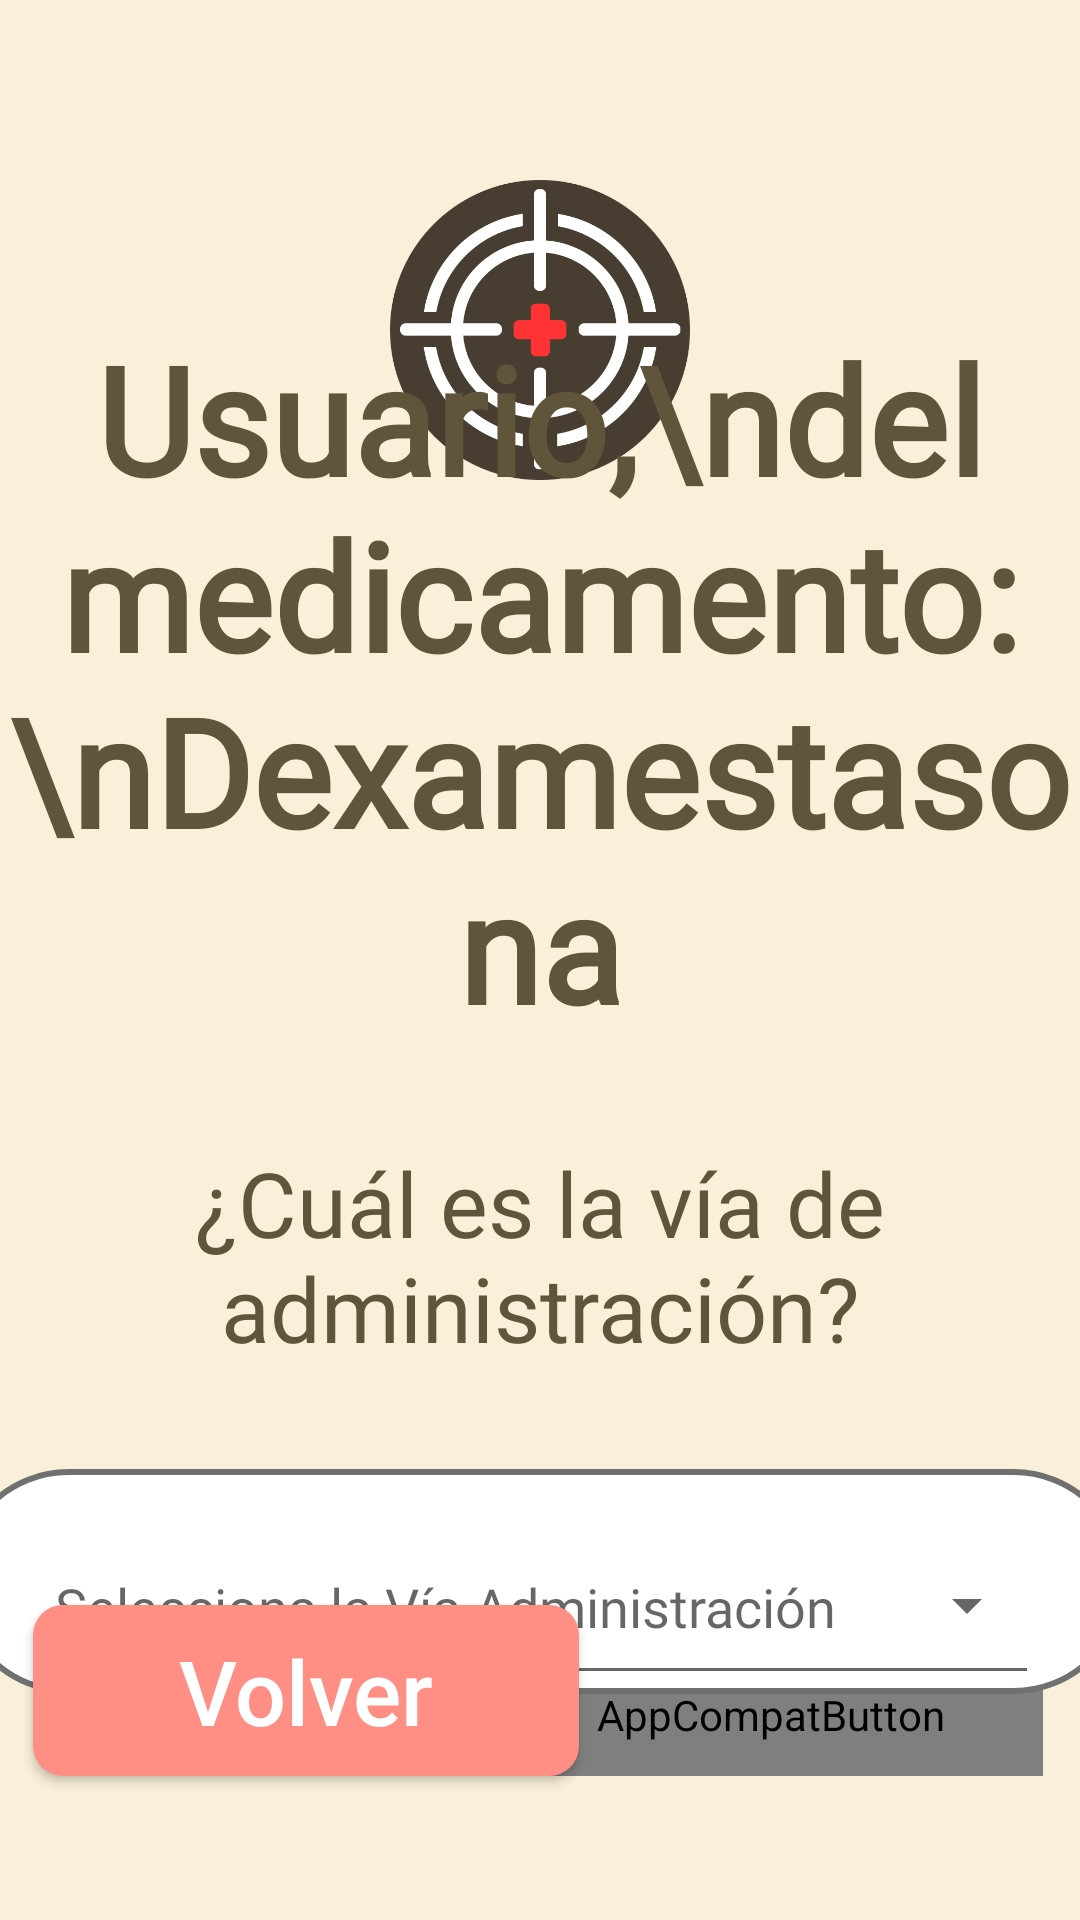

Android layout source for this screen:
<!-- AndroidManifest.xml: application theme Theme.ProyectoIHC -->
<!-- res/layout/activity_via_administracion.xml -->
<?xml version="1.0" encoding="utf-8"?>
<androidx.constraintlayout.widget.ConstraintLayout xmlns:android="http://schemas.android.com/apk/res/android"
    xmlns:app="http://schemas.android.com/apk/res-auto"
    xmlns:tools="http://schemas.android.com/tools"
    android:layout_width="match_parent"
    android:layout_height="match_parent"
    android:background="@color/fondoConstante"
    tools:context=".ViaAdministracion">

    <ImageView
        android:id="@+id/imageVie"
        android:layout_width="100dp"
        android:layout_height="100dp"
        android:layout_marginTop="60dp"
        android:contentDescription="Icono Aplicación Mira Roja"
        app:layout_constraintEnd_toEndOf="parent"
        app:layout_constraintStart_toStartOf="parent"
        app:layout_constraintTop_toTopOf="parent"
        app:srcCompat="@drawable/aim_icon"
        tools:ignore="MissingConstraints" />

    <TextView
        android:id="@+id/textView2"
        android:layout_width="wrap_content"
        android:layout_height="wrap_content"
        android:fontFamily="@font/raleway_semibold"
        android:text="Usuario,\ndel medicamento:\nDexamestasona"
        android:textAlignment="center"
        android:textColor="@color/letrasFondo"
        android:textSize="50sp"

        android:textStyle="bold"
        app:layout_constraintBottom_toBottomOf="parent"
        app:layout_constraintEnd_toEndOf="parent"
        app:layout_constraintStart_toStartOf="parent"
        app:layout_constraintTop_toTopOf="parent"
        app:layout_constraintVertical_bias="0.267" />


    <TextView
        android:id="@+id/pregunta"
        android:layout_width="298dp"
        android:layout_height="69dp"
        android:layout_marginTop="32dp"
        android:fontFamily="@font/raleway_semibold"
        android:text="¿Cuál es la vía de administración?"
        android:textAlignment="center"
        android:textColor="@color/letrasFondo"

        android:textSize="30sp"
        app:layout_constraintEnd_toEndOf="parent"
        app:layout_constraintStart_toStartOf="parent"
        app:layout_constraintTop_toBottomOf="@+id/textView2" />

    <androidx.appcompat.widget.AppCompatButton

        android:id="@+id/btnContinuar"
        android:layout_width="182dp"
        android:layout_height="57dp"
        android:layout_marginBottom="48dp"
        android:background="@drawable/button_continuar"
        android:text="Confirmar"
        android:textAllCaps="false"
        android:textColor="@drawable/letras_continuar"
        android:textSize="30sp"

        app:layout_constraintBottom_toBottomOf="parent"
        app:layout_constraintEnd_toEndOf="parent"
        app:layout_constraintHorizontal_bias="0.93"
        app:layout_constraintStart_toStartOf="parent" />

    <androidx.appcompat.widget.AppCompatButton

        android:id="@+id/btnVolver"
        android:layout_width="182dp"
        android:layout_height="57dp"
        android:layout_marginBottom="48dp"
        android:background="@drawable/button_volver"
        android:text="Volver"
        android:textAllCaps="false"
        android:textColor="@drawable/letras_volver"
        android:textSize="30sp"

        app:layout_constraintBottom_toBottomOf="parent"
        app:layout_constraintEnd_toEndOf="parent"
        app:layout_constraintHorizontal_bias="0.061"
        app:layout_constraintStart_toStartOf="parent" />

    <com.google.android.material.textfield.TextInputLayout
        style="@style/Widget.MaterialComponents.TextInputLayout.OutlinedBox.ExposedDropdownMenu"
        android:layout_width="390dp"
        android:layout_height="75dp"
        android:layout_marginTop="40dp"
        android:background="@drawable/estilo_input"
        android:fontFamily="@font/raleway_semibold"
        android:hint="Selecciona la Vía Administración"
        android:inputType="none"
        android:paddingLeft="29dp"
        android:paddingTop="10dp"
        android:paddingRight="29dp"

        android:theme="@style/Spinner"
        app:layout_constraintEnd_toEndOf="parent"
        app:layout_constraintStart_toStartOf="parent"
        app:layout_constraintTop_toBottomOf="@+id/pregunta">

        <AutoCompleteTextView
            android:id="@+id/dropdown_field"
            android:layout_width="match_parent"
            android:layout_height="60dp"
            android:layout_marginTop="50px"
            android:fontFamily="@font/raleway_semibold"
            android:inputType="none" />
    </com.google.android.material.textfield.TextInputLayout>

    <TextView
        android:id="@+id/viaa"
        android:layout_width="wrap_content"
        android:layout_height="wrap_content"
        android:textColor="@color/fondoConstante"
        android:text=""
        tools:layout_editor_absoluteX="56dp"
        tools:layout_editor_absoluteY="40dp" />
</androidx.constraintlayout.widget.ConstraintLayout>
<!-- resources referenced by this layout -->
<resources>
  <color name="fondoConstante">#FAEFD9</color>
  <color name="letrasFondo">#60543A</color>
  <!-- drawable button_continuar (drawable) -->
  <?xml version="1.0" encoding="utf-8"?>
  <selector xmlns:android="http://schemas.android.com/apk/res/android">
      <item android:state_pressed="true">
          <shape>
              <corners android:radius="10dp"></corners>
              <solid android:color="@color/letrasContinuar" />
          </shape>
      </item>
  
      <item android:state_enabled="true">
          <shape>
              <corners android:radius="10dp"></corners>
              <solid android:color="@color/fondoContinuar" />
          </shape>
      </item>
  
      <item android:state_enabled="false">
          <shape>
              <corners android:radius="10dp"></corners>
              <solid android:color="@color/DisGray" />
          </shape>
      </item>
  </selector>
  <!-- drawable button_volver (drawable) -->
  <?xml version="1.0" encoding="utf-8"?>
  <selector xmlns:android="http://schemas.android.com/apk/res/android">
      <item android:state_pressed="true">
          <shape>
              <corners android:radius="10dp"></corners>
              <solid android:color="#FFC4BF" />
          </shape>
      </item>
  
      <item android:state_enabled="true">
          <shape>
              <corners android:radius="10dp"></corners>
              <solid android:color="@color/fondoVolver" />
          </shape>
      </item>
  </selector>
  <!-- drawable letras_volver (drawable) -->
  <?xml version="1.0" encoding="utf-8"?>
  <selector xmlns:android="http://schemas.android.com/apk/res/android">
      <item android:state_pressed="true" android:color="#707070"/>
      <item android:state_enabled="true" android:color="@color/white"/>
      <item android:state_enabled="false" android:color="@color/white"/>
  </selector>
  <style name="Spinner" parent="Theme.MaterialComponents.Light.NoActionBar">
          
          <item name="colorPrimary">@color/black</item>
          <item name="colorPrimaryVariant">@color/black</item>
          <item name="colorOnPrimary">@color/black</item>
          
          <item name="colorSecondary">@color/black</item>
          <item name="colorSecondaryVariant">@color/black</item>
          <item name="colorOnSecondary">@color/black</item>
          
          <item name="android:statusBarColor">?attr/colorPrimaryVariant</item>
          
      </style>
  <style name="Theme.ProyectoIHC" parent="Theme.MaterialComponents.Light.NoActionBar">
  
          
          <item name="colorPrimary">@color/purple_500</item>
          <item name="colorPrimaryVariant">@color/purple_700</item>
          <item name="colorOnPrimary">@color/black</item>
          
          <item name="colorSecondary">@color/teal_200</item>
          <item name="colorSecondaryVariant">@color/teal_700</item>
          <item name="colorOnSecondary">@color/black</item>
          
          <item name="android:statusBarColor">@color/letrasFondo</item>
          
  
          <item name="android:windowActivityTransitions">true</item>
  
  
      </style>
  <color name="letrasContinuar">#5B8858</color>
  <color name="fondoContinuar">#A5FFAE</color>
  <color name="DisGray">#707070</color>
  <color name="fondoVolver">#FF8E85</color>
  <color name="white">#FFFFFF</color>
  <color name="black">#FF000000</color>
  <color name="purple_500">#FFF000</color>
  <color name="purple_700">#F0F0F0</color>
  <color name="teal_200">#FF03DAC5</color>
  <color name="teal_700">#FF018786</color>
</resources>
